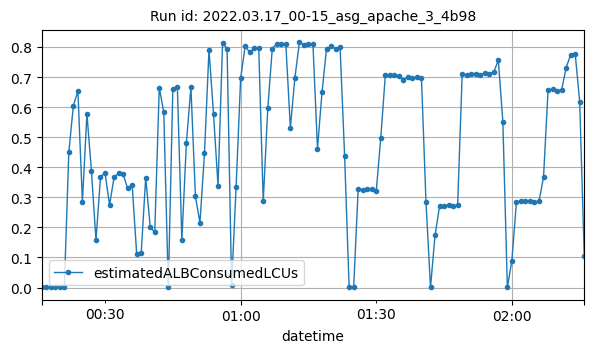

Values plotted in this chart, from the file beside it:
datetime, estimatedALBConsumedLCUs
2022-03-17T00:16:00Z, 0.00023
2022-03-17T00:17:00Z, 0.00067
2022-03-17T00:18:00Z, 0.00024
2022-03-17T00:19:00Z, 0.00024
2022-03-17T00:20:00Z, 0.00027
2022-03-17T00:21:00Z, 0.00144
2022-03-17T00:22:00Z, 0.4512
2022-03-17T00:23:00Z, 0.6049
2022-03-17T00:24:00Z, 0.6532
2022-03-17T00:25:00Z, 0.2854
2022-03-17T00:26:00Z, 0.5774
2022-03-17T00:27:00Z, 0.3869
2022-03-17T00:28:00Z, 0.1573
2022-03-17T00:29:00Z, 0.3665
2022-03-17T00:30:00Z, 0.3821
2022-03-17T00:31:00Z, 0.2738
2022-03-17T00:32:00Z, 0.3664
2022-03-17T00:33:00Z, 0.3804
2022-03-17T00:34:00Z, 0.3773
2022-03-17T00:35:00Z, 0.3296
2022-03-17T00:36:00Z, 0.3421
2022-03-17T00:37:00Z, 0.1125
2022-03-17T00:38:00Z, 0.1135
2022-03-17T00:39:00Z, 0.3655
2022-03-17T00:40:00Z, 0.2013
2022-03-17T00:41:00Z, 0.1831
2022-03-17T00:42:00Z, 0.6647
2022-03-17T00:43:00Z, 0.5828
2022-03-17T00:44:00Z, 0.00113
2022-03-17T00:45:00Z, 0.6608
2022-03-17T00:46:00Z, 0.6683
2022-03-17T00:47:00Z, 0.1579
2022-03-17T00:48:00Z, 0.481
2022-03-17T00:49:00Z, 0.6661
2022-03-17T00:50:00Z, 0.3032
2022-03-17T00:51:00Z, 0.2154
2022-03-17T00:52:00Z, 0.4458
2022-03-17T00:53:00Z, 0.7907
2022-03-17T00:54:00Z, 0.5776
2022-03-17T00:55:00Z, 0.3376
2022-03-17T00:56:00Z, 0.8129
2022-03-17T00:57:00Z, 0.7944
2022-03-17T00:58:00Z, 0.008
2022-03-17T00:59:00Z, 0.3349
2022-03-17T01:00:00Z, 0.6959
2022-03-17T01:01:00Z, 0.8028
2022-03-17T01:02:00Z, 0.782
2022-03-17T01:03:00Z, 0.7957
2022-03-17T01:04:00Z, 0.7975
2022-03-17T01:05:00Z, 0.2866
2022-03-17T01:06:00Z, 0.5954
2022-03-17T01:07:00Z, 0.7948
2022-03-17T01:08:00Z, 0.8105
2022-03-17T01:09:00Z, 0.8099
2022-03-17T01:10:00Z, 0.8088
2022-03-17T01:11:00Z, 0.5306
2022-03-17T01:12:00Z, 0.6974
2022-03-17T01:13:00Z, 0.8149
2022-03-17T01:14:00Z, 0.8075
2022-03-17T01:15:00Z, 0.8112
... 61 more rows
